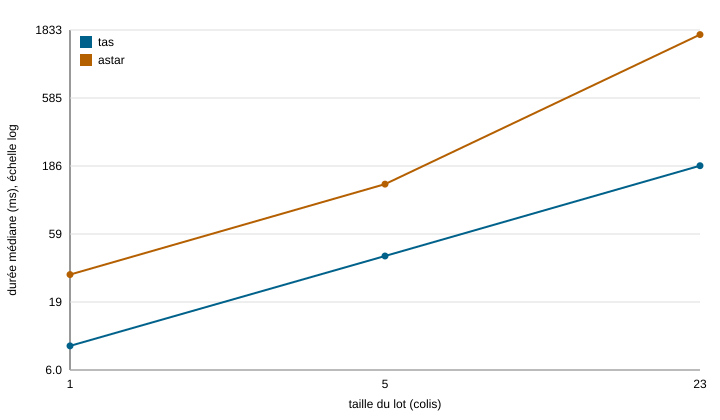

Values plotted in this chart, from the file beside it:
variante; taille; repetition; duree_ms; memoire_ko; controle
tas; 1; 1; 9.071; 1524; 68bb5ae5
tas; 1; 2; 9.6; 1695; 68bb5ae5
tas; 1; 3; 3.269; 758.3; 68bb5ae5
tas; 1; 4; 7.743; 1737; 68bb5ae5
tas; 1; 5; 9.418; 1740; 68bb5ae5
tas; 5; 1; 43.19; 8318; 93433d0e
tas; 5; 2; 41.08; 8308; 93433d0e
tas; 5; 3; 40.73; 8362; 93433d0e
tas; 5; 4; 39.86; 8307; 93433d0e
tas; 5; 5; 43.91; 8348; 93433d0e
tas; 23; 1; 166.7; 2607; 43f1b089
tas; 23; 2; 167.3; 2504; 43f1b089
tas; 23; 3; 187.4; 2916; 43f1b089
tas; 23; 4; 198.3; 2473; 43f1b089
tas; 23; 5; 199.3; 2682; 43f1b089
astar; 1; 1; 28.62; 6638; 68bb5ae5
astar; 1; 2; 36.27; 4754; 68bb5ae5
astar; 1; 3; 28.78; 7106; 68bb5ae5
astar; 1; 4; 31.22; 4284; 68bb5ae5
astar; 1; 5; 30.07; 6717; 68bb5ae5
astar; 5; 1; 128.3; 7802; 93433d0e
astar; 5; 2; 168; 8058; 93433d0e
astar; 5; 3; 160.8; 8225; 93433d0e
astar; 5; 4; 137.5; 8042; 93433d0e
astar; 5; 5; 129.1; 8168; 93433d0e
astar; 23; 1; 1795; 1947; 43f1b089
astar; 23; 2; 2118; 2119; 43f1b089
astar; 23; 3; 1697; 1982; 43f1b089
astar; 23; 4; 1344; 2916; 43f1b089
astar; 23; 5; 1315; 2860; 43f1b089
